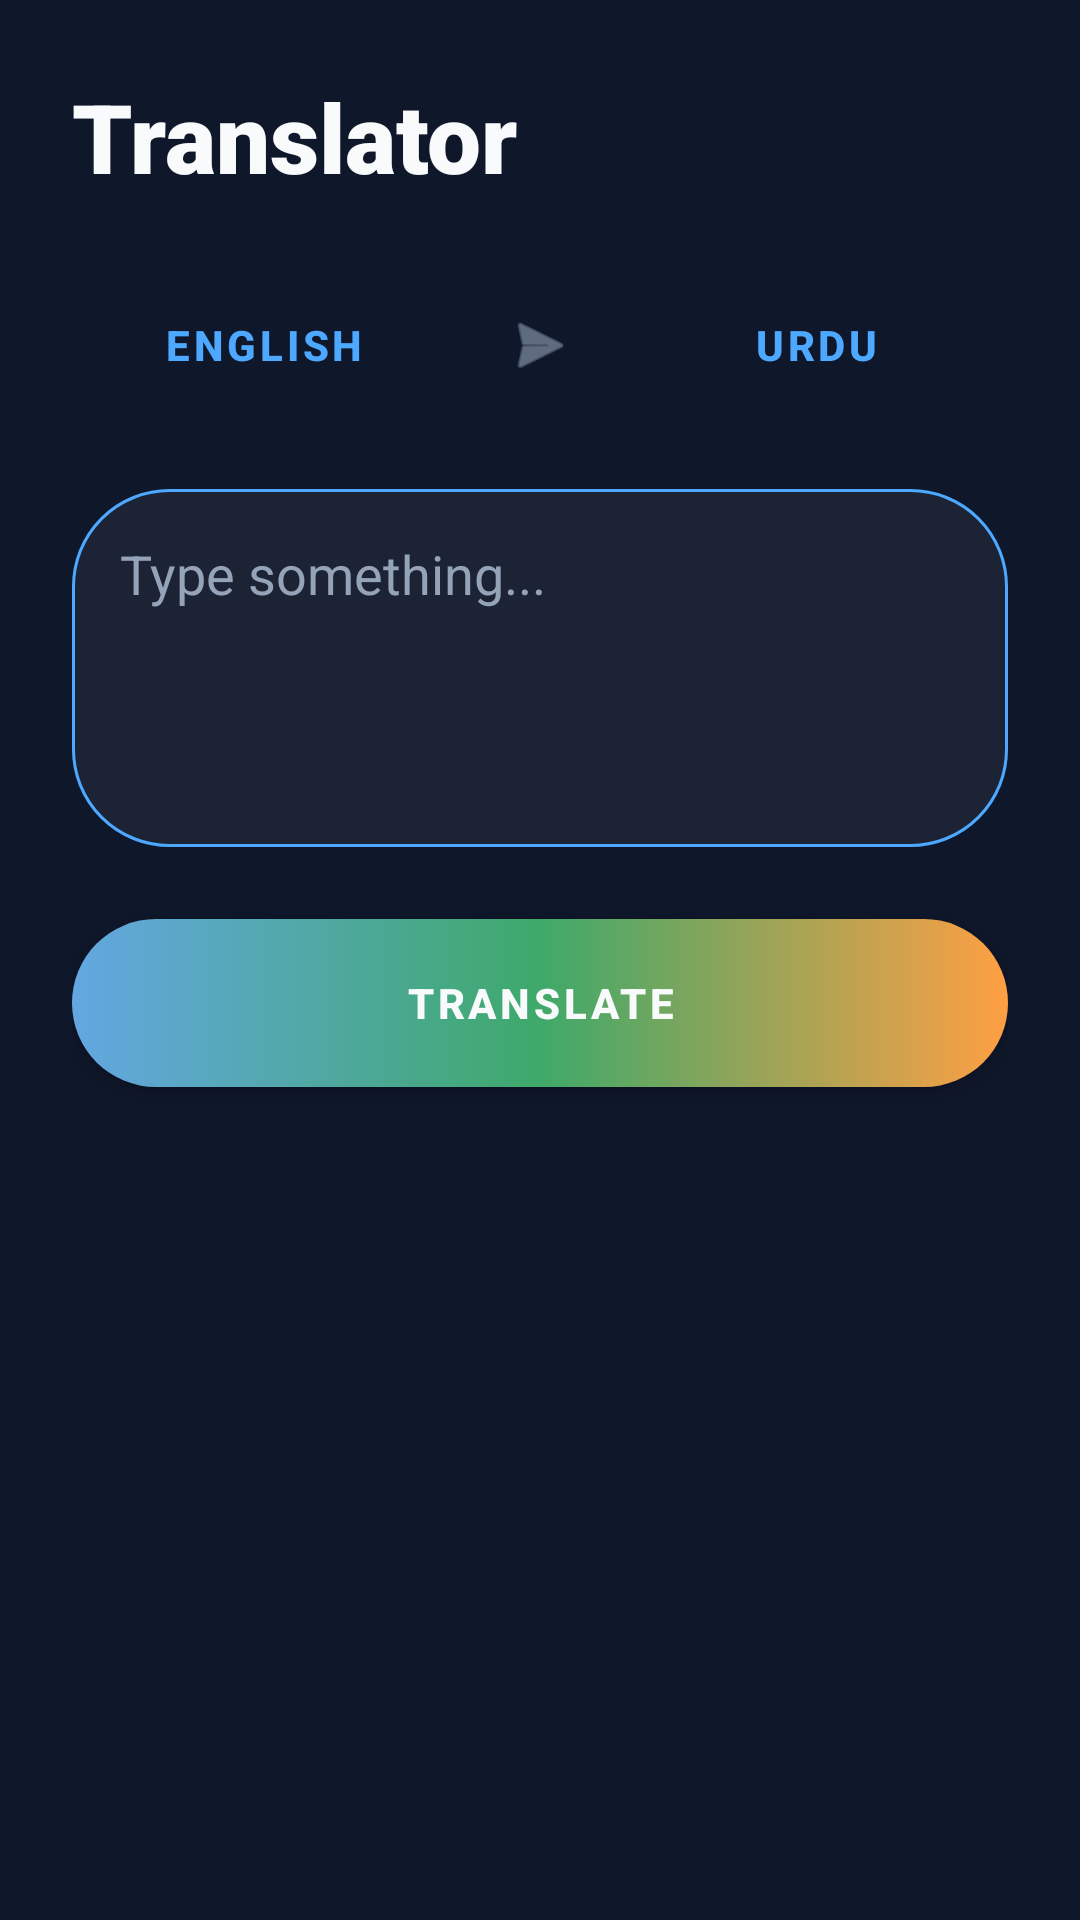

Here is an Android app screen rendered from its layout file. Give the layout XML and the strings, colors and styles it references.
<!-- AndroidManifest.xml: application theme Theme.GlobeTalk -->
<!-- res/layout/fragment_translator.xml -->
<?xml version="1.0" encoding="utf-8"?>
<androidx.constraintlayout.widget.ConstraintLayout xmlns:android="http://schemas.android.com/apk/res/android"
    xmlns:app="http://schemas.android.com/apk/res-auto"
    xmlns:tools="http://schemas.android.com/tools"
    android:layout_width="match_parent"
    android:layout_height="match_parent"
    android:background="@color/background"
    android:fitsSystemWindows="true">

    
    <View
        android:layout_width="300dp"
        android:layout_height="300dp"
        android:layout_marginTop="-150dp"
        android:layout_marginEnd="-100dp"
        android:alpha="0.1"
        android:background="@drawable/circle_accent"
        app:layout_constraintEnd_toEndOf="parent"
        app:layout_constraintTop_toTopOf="parent" />

    <View
        android:layout_width="200dp"
        android:layout_height="200dp"
        android:layout_marginStart="-50dp"
        android:layout_marginTop="200dp"
        android:alpha="0.05"
        android:background="@drawable/circle_secondary"
        app:layout_constraintStart_toStartOf="parent"
        app:layout_constraintTop_toTopOf="parent" />

    <ScrollView
        android:layout_width="match_parent"
        android:layout_height="match_parent"
        android:fillViewport="true">

        <androidx.constraintlayout.widget.ConstraintLayout
            android:layout_width="match_parent"
            android:layout_height="wrap_content"
            android:padding="24dp">

            <TextView
                android:id="@+id/tvTranslatorTitle"
                android:layout_width="wrap_content"
                android:layout_height="wrap_content"
                android:fontFamily="sans-serif-black"
                android:text="@string/translator"
                android:textColor="@color/text_white"
                android:textSize="32sp"
                app:layout_constraintStart_toStartOf="parent"
                app:layout_constraintTop_toTopOf="parent" />

            
            <LinearLayout
                android:id="@+id/languagePicker"
                android:layout_width="match_parent"
                android:layout_height="wrap_content"
                android:layout_marginTop="24dp"
                android:gravity="center"
                android:orientation="horizontal"
                app:layout_constraintTop_toBottomOf="@id/tvTranslatorTitle">

                <com.google.android.material.button.MaterialButton
                    android:id="@+id/btnSourceLang"
                    style="@style/Widget.MaterialComponents.Button.TextButton"
                    android:layout_width="0dp"
                    android:layout_height="wrap_content"
                    android:layout_weight="1"
                    android:text="@string/english"
                    android:textColor="@color/primary"
                    android:textStyle="bold" />

                <ImageView
                    android:layout_width="24dp"
                    android:layout_height="24dp"
                    android:layout_marginHorizontal="16dp"
                    android:src="@android:drawable/ic_menu_send"
                    android:contentDescription="@string/translate"
                    app:tint="@color/text_gray" />

                <com.google.android.material.button.MaterialButton
                    android:id="@+id/btnTargetLang"
                    style="@style/Widget.MaterialComponents.Button.TextButton"
                    android:layout_width="0dp"
                    android:layout_height="wrap_content"
                    android:layout_weight="1"
                    android:text="@string/urdu"
                    android:textColor="@color/primary"
                    android:textStyle="bold" />
            </LinearLayout>

            
            <androidx.constraintlayout.widget.ConstraintLayout
                android:id="@+id/inputContainer"
                android:layout_width="match_parent"
                android:layout_height="wrap_content"
                android:layout_marginTop="24dp"
                android:background="@drawable/glass_background"
                android:padding="16dp"
                app:layout_constraintTop_toBottomOf="@id/languagePicker">

                <EditText
                    android:id="@+id/etTranslateInput"
                    android:layout_width="match_parent"
                    android:layout_height="wrap_content"
                    android:background="@android:color/transparent"
                    android:gravity="top"
                    android:hint="@string/type_something"
                    android:inputType="textLongMessage|textMultiLine"
                    android:minLines="4"
                    android:textColor="@color/text_white"
                    android:textColorHint="@color/text_gray"
                    android:textSize="18sp"
                    android:importantForAutofill="no"
                    app:layout_constraintTop_toTopOf="parent" />
            </androidx.constraintlayout.widget.ConstraintLayout>

            <com.google.android.material.button.MaterialButton
                android:id="@+id/btnTranslate"
                android:layout_width="match_parent"
                android:layout_height="56dp"
                android:layout_marginTop="24dp"
                android:background="@drawable/button_gradient"
                app:backgroundTint="@null"
                android:text="@string/translate"
                android:textAllCaps="true"
                android:textStyle="bold"
                app:cornerRadius="28dp"
                app:layout_constraintTop_toBottomOf="@id/inputContainer" />

            
            <androidx.constraintlayout.widget.ConstraintLayout
                android:id="@+id/outputContainer"
                android:layout_width="match_parent"
                android:layout_height="wrap_content"
                android:layout_marginTop="24dp"
                android:background="@drawable/glass_background"
                android:padding="16dp"
                android:visibility="gone"
                app:layout_constraintTop_toBottomOf="@id/btnTranslate">

                <TextView
                    android:id="@+id/tvTranslateResult"
                    android:layout_width="match_parent"
                    android:layout_height="wrap_content"
                    android:textColor="@color/text_white"
                    android:textSize="20sp"
                    android:fontFamily="sans-serif-medium"
                    app:layout_constraintTop_toTopOf="parent" />

                <com.google.android.material.floatingactionbutton.FloatingActionButton
                    android:id="@+id/btnSpeakResult"
                    android:layout_width="wrap_content"
                    android:layout_height="wrap_content"
                    android:layout_marginTop="16dp"
                    android:src="@android:drawable/ic_lock_silent_mode_off"
                    app:backgroundTint="@color/primary"
                    app:fabSize="mini"
                    app:layout_constraintEnd_toEndOf="parent"
                    app:layout_constraintTop_toBottomOf="@id/tvTranslateResult"
                    app:tint="@color/text_white" />
            </androidx.constraintlayout.widget.ConstraintLayout>

            <ProgressBar
                android:id="@+id/translateProgress"
                android:layout_width="wrap_content"
                android:layout_height="wrap_content"
                android:layout_marginTop="24dp"
                android:visibility="gone"
                app:layout_constraintEnd_toEndOf="parent"
                app:layout_constraintStart_toStartOf="parent"
                app:layout_constraintTop_toBottomOf="@id/btnTranslate" />

        </androidx.constraintlayout.widget.ConstraintLayout>
    </ScrollView>
</androidx.constraintlayout.widget.ConstraintLayout>
<!-- resources referenced by this layout -->
<resources>
  <color name="background">#0F172A</color>
  <color name="primary">#4DA8FF</color>
  <color name="text_gray">#94A3B8</color>
  <color name="text_white">#F8FAFC</color>
  <!-- drawable button_gradient (drawable) -->
  <?xml version="1.0" encoding="utf-8"?>
  <shape xmlns:android="http://schemas.android.com/apk/res/android">
      <gradient
          android:startColor="#63A7E2"
          android:centerColor="#3EA96A"
          android:endColor="@color/accent"
          android:angle="0"
          />
      <corners android:radius="32dp" />
  </shape>
  <!-- drawable glass_background (drawable) -->
  <?xml version="1.0" encoding="utf-8"?>
  <shape xmlns:android="http://schemas.android.com/apk/res/android">
      <solid android:color="#0DFFFFFF" />
      <corners android:radius="32dp" />
      <stroke
          android:width="1dp"
          android:color="@color/primary" />
  </shape>
  <string name="english">English</string>
  <string name="translate">Translate</string>
  <string name="translator">Translator</string>
  <string name="type_something">Type something...</string>
  <string name="urdu">Urdu</string>
  <style name="Theme.GlobeTalk" parent="Theme.MaterialComponents.Light.NoActionBar">
          
          <item name="colorPrimary">@color/primary</item>
          <item name="colorPrimaryVariant">@color/secondary</item>
          <item name="colorOnPrimary">@color/text_white</item>
          
          <item name="colorSecondary">@color/accent</item>
          <item name="colorSecondaryVariant">@color/accent</item>
          <item name="colorOnSecondary">@color/text_white</item>
          
          <item name="android:statusBarColor">@color/background</item>
          
          <item name="android:navigationBarColor">@color/background</item>
          
          <item name="android:windowBackground">@color/background</item>
          
      </style>
  <color name="accent">#FF9F43</color>
  <color name="secondary">#00D2FF</color>
</resources>
